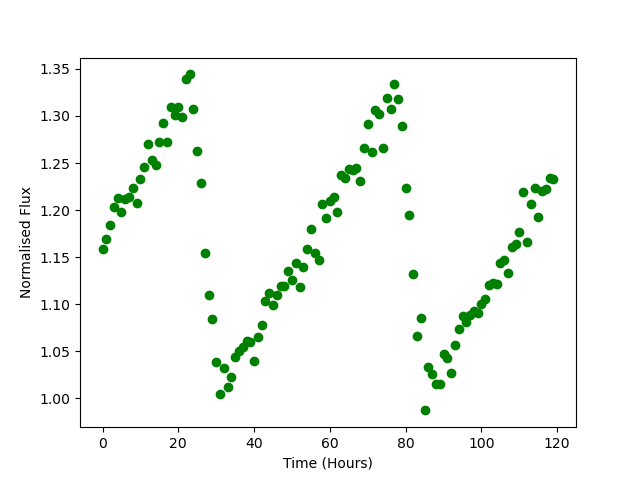

The data file committed next to this chart (first rows):
Time, Flux
0.0, 1.158
1.0, 1.169
2.0, 1.184
3.0, 1.203
4.0, 1.213
5.0, 1.198
6.0, 1.211
7.0, 1.214
8.0, 1.224
9.0, 1.207
10.0, 1.233
11.0, 1.246
12.0, 1.27
13.0, 1.253
14.0, 1.248
15.0, 1.273
16.0, 1.292
17.0, 1.272
18.0, 1.309
19.0, 1.301
20.0, 1.31
21.0, 1.299
22.0, 1.339
23.0, 1.344
24.0, 1.308
25.0, 1.263
26.0, 1.229
27.0, 1.155
28.0, 1.11
29.0, 1.084
30.0, 1.038
31.0, 1.004
32.0, 1.032
33.0, 1.011
34.0, 1.022
35.0, 1.044
36.0, 1.05
37.0, 1.054
38.0, 1.061
39.0, 1.06
40.0, 1.039
41.0, 1.065
42.0, 1.078
43.0, 1.104
44.0, 1.112
45.0, 1.099
46.0, 1.11
47.0, 1.12
48.0, 1.12
49.0, 1.135
50.0, 1.125
51.0, 1.143
52.0, 1.118
53.0, 1.139
54.0, 1.158
55.0, 1.18
56.0, 1.154
57.0, 1.147
58.0, 1.207
59.0, 1.191
... 60 more rows
